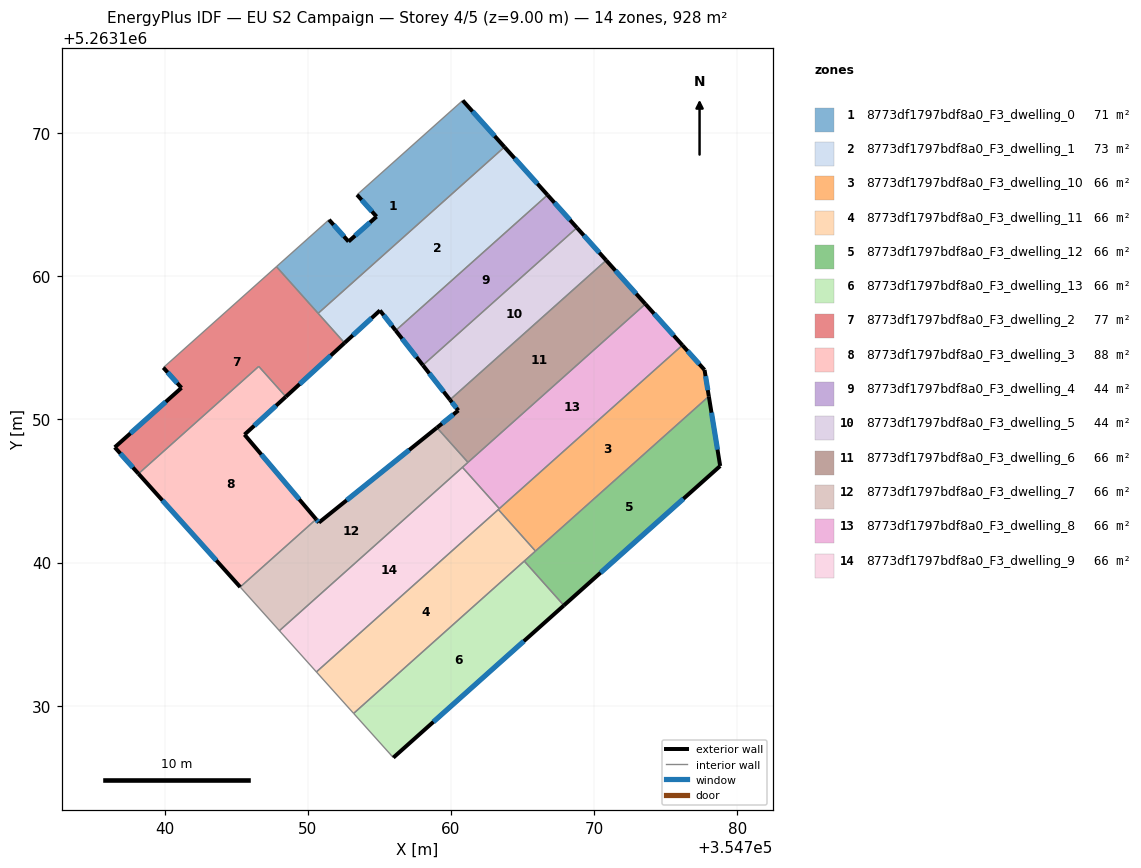
=== STOREY PLAN SPEC (per zone: floor XY polygon, exterior-wall plan segments, windows/doors) ===
zone 1: 8773df1797bdf8a0_F3_dwelling_0  (70.9 m²)
  floor: (354760.83, 5263172.29) (354763.75, 5263169.03) (354750.73, 5263157.41) (354747.82, 5263160.68) (354751.49, 5263163.95) (354752.85, 5263162.43) (354754.81, 5263164.17) (354753.45, 5263165.70)
  exterior wall: (354752.85, 5263162.43) – (354751.49, 5263163.95)  [2.0 m]
    window: (354752.53, 5263162.79) – (354751.81, 5263163.60)  [1.7 m²]
  exterior wall: (354754.81, 5263164.17) – (354752.85, 5263162.43)  [2.6 m]
    window: (354754.35, 5263163.76) – (354753.31, 5263162.84)  [2.2 m²]
  exterior wall: (354753.45, 5263165.70) – (354754.81, 5263164.17)  [2.0 m]
    window: (354753.77, 5263165.34) – (354754.49, 5263164.53)  [1.7 m²]
  exterior wall: (354763.75, 5263169.03) – (354760.83, 5263172.29)  [4.4 m]
    window: (354763.06, 5263169.80) – (354761.51, 5263171.52)  [3.7 m²]
  interior walls: 4
zone 2: 8773df1797bdf8a0_F3_dwelling_1  (72.8 m²)
  floor: (354763.75, 5263169.03) (354766.76, 5263165.68) (354756.15, 5263156.21) (354755.05, 5263157.62) (354752.57, 5263155.35) (354750.73, 5263157.41)
  exterior wall: (354766.76, 5263165.68) – (354763.75, 5263169.03)  [4.5 m]
    window: (354766.05, 5263166.47) – (354764.45, 5263168.25)  [3.8 m²]
  exterior wall: (354755.05, 5263157.62) – (354756.15, 5263156.21)  [1.8 m]
    window: (354755.31, 5263157.29) – (354755.89, 5263156.54)  [1.5 m²]
  exterior wall: (354752.57, 5263155.35) – (354755.05, 5263157.62)  [3.4 m]
    window: (354753.15, 5263155.88) – (354754.47, 5263157.08)  [2.8 m²]
  interior walls: 3
zone 3: 8773df1797bdf8a0_F3_dwelling_10  (66.3 m²)
  floor: (354777.72, 5263153.46) (354778.02, 5263151.62) (354765.91, 5263140.81) (354763.32, 5263143.71) (354776.17, 5263155.19)
  exterior wall: (354778.02, 5263151.62) – (354777.72, 5263153.46)  [1.9 m]
    window: (354777.95, 5263152.05) – (354777.79, 5263153.03)  [1.6 m²]
  exterior wall: (354777.72, 5263153.46) – (354776.17, 5263155.19)  [2.3 m]
    window: (354777.36, 5263153.87) – (354776.54, 5263154.78)  [2.0 m²]
  interior walls: 4
zone 4: 8773df1797bdf8a0_F3_dwelling_11  (66.3 m²)
  floor: (354763.32, 5263143.71) (354765.91, 5263140.81) (354753.21, 5263129.47) (354750.61, 5263132.37)
  interior walls: 5
zone 5: 8773df1797bdf8a0_F3_dwelling_12  (66.3 m²)
  floor: (354778.02, 5263151.62) (354778.81, 5263146.75) (354767.90, 5263137.01) (354765.13, 5263140.11)
  exterior wall: (354767.90, 5263137.01) – (354778.81, 5263146.75)  [14.6 m]
    window: (354770.46, 5263139.30) – (354776.25, 5263144.46)  [12.3 m²]
  exterior wall: (354778.81, 5263146.75) – (354778.02, 5263151.62)  [4.9 m]
    window: (354778.63, 5263147.89) – (354778.21, 5263150.48)  [4.2 m²]
  interior walls: 3
zone 6: 8773df1797bdf8a0_F3_dwelling_13  (66.3 m²)
  floor: (354765.13, 5263140.11) (354767.90, 5263137.01) (354755.98, 5263126.38) (354753.21, 5263129.47)
  exterior wall: (354755.98, 5263126.38) – (354767.90, 5263137.01)  [16.0 m]
    window: (354758.78, 5263128.88) – (354765.10, 5263134.51)  [13.5 m²]
  interior walls: 3
zone 7: 8773df1797bdf8a0_F3_dwelling_2  (77.4 m²)
  floor: (354747.82, 5263160.68) (354752.57, 5263155.35) (354748.47, 5263151.59) (354746.58, 5263153.71) (354738.18, 5263146.21) (354736.52, 5263148.06) (354741.18, 5263152.21) (354739.92, 5263153.62)
  exterior wall: (354741.18, 5263152.21) – (354736.52, 5263148.06)  [6.2 m]
    window: (354740.09, 5263151.24) – (354737.62, 5263149.03)  [5.3 m²]
  exterior wall: (354739.92, 5263153.62) – (354741.18, 5263152.21)  [1.9 m]
    window: (354740.21, 5263153.29) – (354740.89, 5263152.54)  [1.6 m²]
  exterior wall: (354748.47, 5263151.59) – (354752.57, 5263155.35)  [5.6 m]
    window: (354749.44, 5263152.47) – (354751.61, 5263154.47)  [4.7 m²]
  exterior wall: (354736.52, 5263148.06) – (354738.18, 5263146.21)  [2.5 m]
    window: (354736.91, 5263147.62) – (354737.79, 5263146.64)  [2.1 m²]
  interior walls: 5
zone 8: 8773df1797bdf8a0_F3_dwelling_3  (88.4 m²)
  floor: (354748.47, 5263151.59) (354745.59, 5263148.94) (354750.59, 5263143.03) (354745.29, 5263138.30) (354738.18, 5263146.21) (354746.58, 5263153.71)
  exterior wall: (354745.59, 5263148.94) – (354748.47, 5263151.59)  [3.9 m]
    window: (354746.26, 5263149.57) – (354747.80, 5263150.97)  [3.3 m²]
  exterior wall: (354750.59, 5263143.03) – (354745.59, 5263148.94)  [7.7 m]
    window: (354749.41, 5263144.42) – (354746.76, 5263147.56)  [6.5 m²]
  exterior wall: (354738.18, 5263146.21) – (354745.29, 5263138.30)  [10.6 m]
    window: (354739.85, 5263144.35) – (354743.62, 5263140.15)  [9.0 m²]
  interior walls: 3
zone 9: 8773df1797bdf8a0_F3_dwelling_4  (44.0 m²)
  floor: (354766.76, 5263165.68) (354768.81, 5263163.39) (354758.05, 5263153.79) (354756.15, 5263156.21)
  exterior wall: (354768.81, 5263163.39) – (354766.76, 5263165.68)  [3.1 m]
    window: (354768.33, 5263163.93) – (354767.24, 5263165.15)  [2.6 m²]
  exterior wall: (354756.15, 5263156.21) – (354758.05, 5263153.79)  [3.1 m]
    window: (354756.59, 5263155.64) – (354757.60, 5263154.36)  [2.6 m²]
  interior walls: 2
zone 10: 8773df1797bdf8a0_F3_dwelling_5  (44.4 m²)
  floor: (354768.81, 5263163.39) (354770.85, 5263161.12) (354759.94, 5263151.38) (354758.05, 5263153.79)
  exterior wall: (354770.85, 5263161.12) – (354768.81, 5263163.39)  [3.1 m]
    window: (354770.37, 5263161.65) – (354769.29, 5263162.86)  [2.6 m²]
  exterior wall: (354758.05, 5263153.79) – (354759.94, 5263151.38)  [3.1 m]
    window: (354758.49, 5263153.22) – (354759.50, 5263151.94)  [2.6 m²]
  interior walls: 2
zone 11: 8773df1797bdf8a0_F3_dwelling_6  (66.3 m²)
  floor: (354770.85, 5263161.12) (354773.59, 5263158.07) (354761.20, 5263147.00) (354759.03, 5263149.43) (354760.53, 5263150.63) (354759.94, 5263151.38)
  exterior wall: (354773.59, 5263158.07) – (354770.85, 5263161.12)  [4.1 m]
    window: (354772.95, 5263158.78) – (354771.49, 5263160.40)  [3.5 m²]
  exterior wall: (354760.53, 5263150.63) – (354759.03, 5263149.43)  [1.9 m]
    window: (354760.17, 5263150.35) – (354759.38, 5263149.71)  [1.6 m²]
  exterior wall: (354759.94, 5263151.38) – (354760.53, 5263150.63)  [0.9 m]
    window: (354760.08, 5263151.20) – (354760.39, 5263150.81)  [0.8 m²]
  interior walls: 3
zone 12: 8773df1797bdf8a0_F3_dwelling_7  (66.3 m²)
  floor: (354759.03, 5263149.43) (354761.20, 5263147.00) (354748.02, 5263135.25) (354745.29, 5263138.30) (354750.59, 5263143.03) (354750.78, 5263142.80)
  exterior wall: (354759.03, 5263149.43) – (354750.78, 5263142.80)  [10.6 m]
    window: (354757.09, 5263147.87) – (354752.72, 5263144.36)  [8.9 m²]
  exterior wall: (354750.78, 5263142.80) – (354750.59, 5263143.03)  [0.3 m]
    window: (354750.74, 5263142.85) – (354750.63, 5263142.98)  [0.3 m²]
  interior walls: 5
zone 13: 8773df1797bdf8a0_F3_dwelling_8  (66.3 m²)
  floor: (354773.59, 5263158.07) (354776.17, 5263155.19) (354763.39, 5263143.77) (354760.81, 5263146.66)
  exterior wall: (354776.17, 5263155.19) – (354773.59, 5263158.07)  [3.9 m]
    window: (354775.57, 5263155.86) – (354774.20, 5263157.39)  [3.3 m²]
  interior walls: 4
zone 14: 8773df1797bdf8a0_F3_dwelling_9  (66.3 m²)
  floor: (354760.81, 5263146.66) (354763.39, 5263143.77) (354750.61, 5263132.37) (354748.02, 5263135.25)
  interior walls: 5

=== DERIVED (storey summary) ===
Building: EU S2 Campaign
Storey: 4 of 5  (floor level z = 9.00 m)
Storey gross floor area: 928.4 m²
Zones on this storey: 14
  - 8773df1797bdf8a0_F3_dwelling_0: floor 70.9 m²; exterior wall 11.1 m (33.2 m²); 4 window(s) 9.3 m²; WWR 28.1%
  - 8773df1797bdf8a0_F3_dwelling_1: floor 72.8 m²; exterior wall 9.6 m (28.9 m²); 3 window(s) 8.1 m²; WWR 28.1%
  - 8773df1797bdf8a0_F3_dwelling_10: floor 66.3 m²; exterior wall 4.2 m (12.6 m²); 2 window(s) 3.5 m²; WWR 28.1%
  - 8773df1797bdf8a0_F3_dwelling_11: floor 66.3 m²
  - 8773df1797bdf8a0_F3_dwelling_12: floor 66.3 m²; exterior wall 19.6 m (58.7 m²); 2 window(s) 16.5 m²; WWR 28.1%
  - 8773df1797bdf8a0_F3_dwelling_13: floor 66.3 m²; exterior wall 16.0 m (47.9 m²); 1 window(s) 13.5 m²; WWR 28.1%
  - 8773df1797bdf8a0_F3_dwelling_2: floor 77.4 m²; exterior wall 16.2 m (48.6 m²); 4 window(s) 13.7 m²; WWR 28.1%
  - 8773df1797bdf8a0_F3_dwelling_3: floor 88.4 m²; exterior wall 22.3 m (66.9 m²); 3 window(s) 18.8 m²; WWR 28.1%
  - 8773df1797bdf8a0_F3_dwelling_4: floor 44.0 m²; exterior wall 6.2 m (18.5 m²); 2 window(s) 5.2 m²; WWR 28.1%
  - 8773df1797bdf8a0_F3_dwelling_5: floor 44.4 m²; exterior wall 6.1 m (18.4 m²); 2 window(s) 5.2 m²; WWR 28.1%
  - 8773df1797bdf8a0_F3_dwelling_6: floor 66.3 m²; exterior wall 7.0 m (20.9 m²); 3 window(s) 5.9 m²; WWR 28.1%
  - 8773df1797bdf8a0_F3_dwelling_7: floor 66.3 m²; exterior wall 10.9 m (32.7 m²); 2 window(s) 9.2 m²; WWR 28.1%
  - 8773df1797bdf8a0_F3_dwelling_8: floor 66.3 m²; exterior wall 3.9 m (11.6 m²); 1 window(s) 3.3 m²; WWR 28.1%
  - 8773df1797bdf8a0_F3_dwelling_9: floor 66.3 m²
Zone adjacency (shared interzone walls):
  - 8773df1797bdf8a0_F3_dwelling_0 ↔ 8773df1797bdf8a0_F3_dwelling_1
  - 8773df1797bdf8a0_F3_dwelling_0 ↔ 8773df1797bdf8a0_F3_dwelling_2
  - 8773df1797bdf8a0_F3_dwelling_1 ↔ 8773df1797bdf8a0_F3_dwelling_2
  - 8773df1797bdf8a0_F3_dwelling_1 ↔ 8773df1797bdf8a0_F3_dwelling_4
  - 8773df1797bdf8a0_F3_dwelling_10 ↔ 8773df1797bdf8a0_F3_dwelling_11
  - 8773df1797bdf8a0_F3_dwelling_10 ↔ 8773df1797bdf8a0_F3_dwelling_12
  - 8773df1797bdf8a0_F3_dwelling_10 ↔ 8773df1797bdf8a0_F3_dwelling_8
  - 8773df1797bdf8a0_F3_dwelling_10 ↔ 8773df1797bdf8a0_F3_dwelling_9
  - 8773df1797bdf8a0_F3_dwelling_11 ↔ 8773df1797bdf8a0_F3_dwelling_12
  - 8773df1797bdf8a0_F3_dwelling_11 ↔ 8773df1797bdf8a0_F3_dwelling_13
  - 8773df1797bdf8a0_F3_dwelling_11 ↔ 8773df1797bdf8a0_F3_dwelling_9
  - 8773df1797bdf8a0_F3_dwelling_12 ↔ 8773df1797bdf8a0_F3_dwelling_13
  - 8773df1797bdf8a0_F3_dwelling_2 ↔ 8773df1797bdf8a0_F3_dwelling_3
  - 8773df1797bdf8a0_F3_dwelling_3 ↔ 8773df1797bdf8a0_F3_dwelling_7
  - 8773df1797bdf8a0_F3_dwelling_4 ↔ 8773df1797bdf8a0_F3_dwelling_5
  - 8773df1797bdf8a0_F3_dwelling_5 ↔ 8773df1797bdf8a0_F3_dwelling_6
  - 8773df1797bdf8a0_F3_dwelling_6 ↔ 8773df1797bdf8a0_F3_dwelling_7
  - 8773df1797bdf8a0_F3_dwelling_6 ↔ 8773df1797bdf8a0_F3_dwelling_8
  - 8773df1797bdf8a0_F3_dwelling_7 ↔ 8773df1797bdf8a0_F3_dwelling_8
  - 8773df1797bdf8a0_F3_dwelling_7 ↔ 8773df1797bdf8a0_F3_dwelling_9
  - 8773df1797bdf8a0_F3_dwelling_8 ↔ 8773df1797bdf8a0_F3_dwelling_9